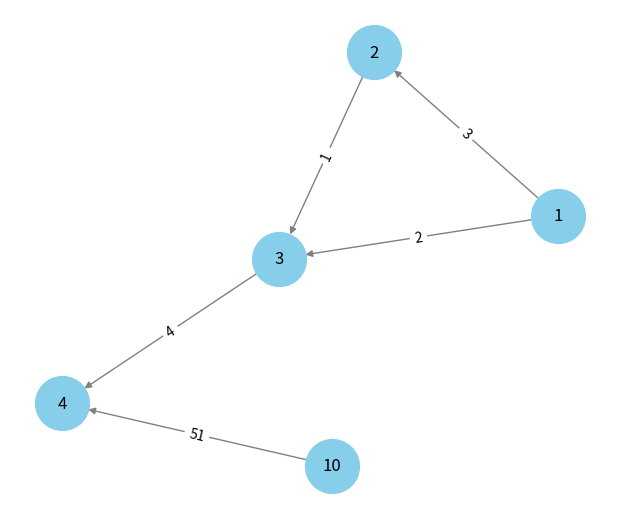

Generate this figure with matplotlib:
import matplotlib.pyplot as plt
import networkx as nx


class Nodo:
    def __init__(self, id, atributos :dict =None) -> None:
        self.id = id
        self.atributos = atributos if atributos is not None else {}

    def __repr__(self) -> str:
        return f'Nodo({self.id}, {self.atributos})'
    
    def __iter__(self):
        yield ('id',self.id)
        yield from self.atributos.items()
        


class Enlace:
    def __init__(self, origen, destino, peso=1) -> None:
        self.origen = origen
        self.destino = destino
        self.peso = peso

    def __repr__(self) -> str:
        return f'Enlace({self.origen.id} -> {self.destino.id}, peso={self.peso})'


class GrafoDirigido:

    def __init__(self) -> None:
        self.nodos = {}
        self.enlaces = []

    def agregar_nodo(self, nodo):
        if nodo.id not in self.nodos:
            self.nodos[nodo.id]=nodo
        else:
            print(f"El nodo con id {nodo.id} ya existe en el grafo.")
    
    def conectar_nodos(self, id_origen,id_destino, peso=1):
        if id_origen in self.nodos and id_destino in self.nodos:
            origen = self.nodos[id_origen]
            destino = self.nodos[id_destino]
            enlace = Enlace(origen,destino,peso)
            self.enlaces.append(enlace)
        else:
            print(f"Error: No se pueden conectar los nodos {id_origen} y {id_destino}. Al menos uno no existe.")
            
            
    def imprimir_nodos(self):
        print('Nodos')
        for _ , nodo in self.nodos.items():
            print(f'    {nodo}')
            
    def imprimir_enlaces(self):
        print('Enlaces')
        for i in self.enlaces:
            print(f'    {i}')
            
    def dibujar_grafo(self):
        if not self.nodos:
            print("El grafo no tiene nodos para dibujar.")
            return
        
        grafico = nx.DiGraph()
        
        for nodo in self.nodos.values():
            grafico.add_node(nodo.id, atributos=nodo.atributos)
            
            
        for enlace in self.enlaces:
            grafico.add_edge(enlace.origen.id, enlace.destino.id, peso=enlace.peso)
            
        # pos = nx.spring_layout(grafico)
        pos = nx.kamada_kawai_layout(grafico)
        
        plt.figure(figsize=(6,5), num='mi grafo')
        
        nx.draw(grafico, pos, with_labels=True, node_color='skyblue', node_size=1500, edge_color='gray')
        edge_labels = nx.get_edge_attributes(grafico,'peso')
        nx.draw_networkx_edge_labels(grafico, pos, edge_labels=edge_labels)
        
        plt.show()


grafo = GrafoDirigido()

# Agregar nodos
nodo1 = Nodo(1, {'tipo': 'A'})
nodo2 = Nodo(2, {'tipo': 'B'})
nodo3 = Nodo(3, {'tipo': 'C'})
nodo4 = Nodo(4, {'tipo': 'A'})
nodo5 = Nodo(10,{'nombre':'yecid','edad':25})

grafo.agregar_nodo(nodo1)
grafo.agregar_nodo(nodo2)
grafo.agregar_nodo(nodo3)
grafo.agregar_nodo(nodo4)
grafo.agregar_nodo(nodo5)

# Conectar nodos
grafo.conectar_nodos(1, 2, peso=3)
grafo.conectar_nodos(1, 3, peso=2)
grafo.conectar_nodos(2, 3, peso=1)
grafo.conectar_nodos(3, 4, peso=4)
grafo.conectar_nodos(10, 4, peso=51)


# # Imprimir nodos y enlaces
# grafo.imprimir_nodos()
# grafo.imprimir_enlaces()

grafo.dibujar_grafo()
